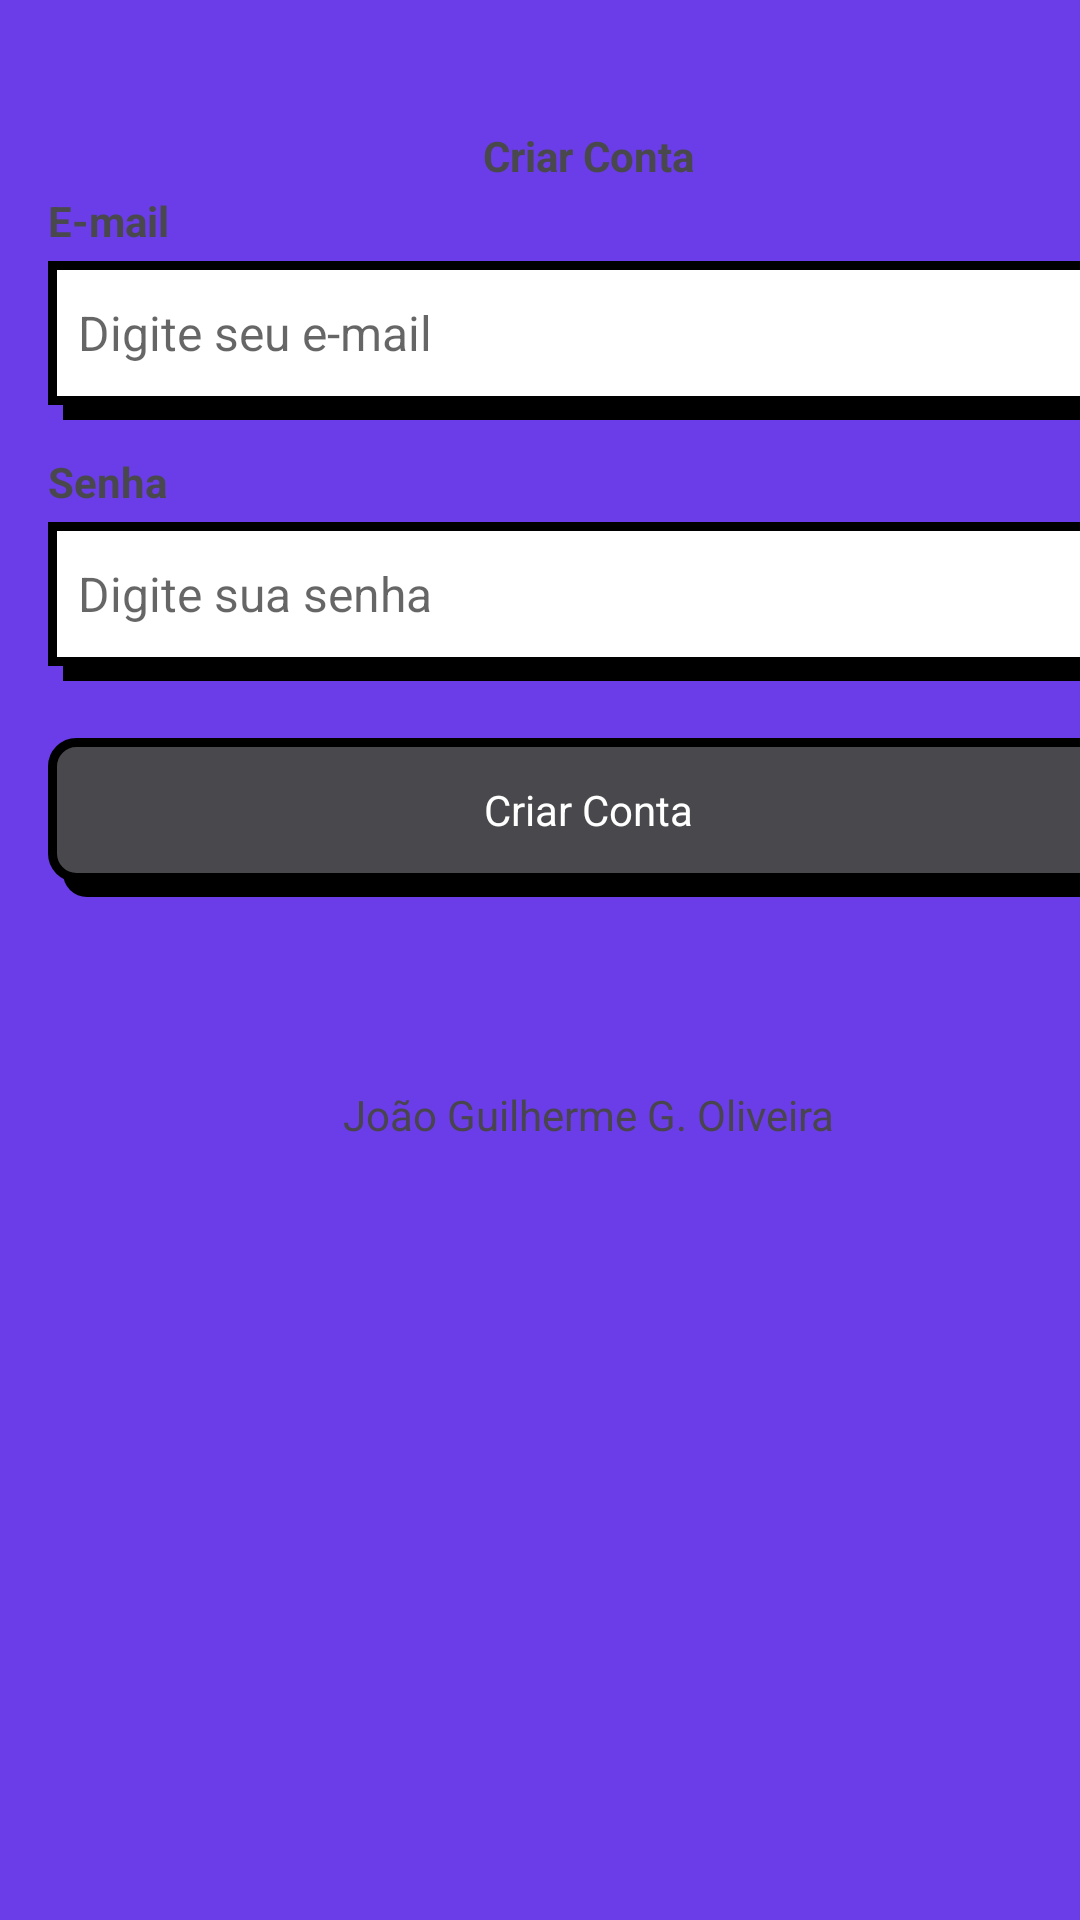

Reconstruct the res/layout file that produces this screen, plus the resources it refers to.
<!-- AndroidManifest.xml: application theme Theme.Tasks -->
<!-- res/layout/fragment_register.xml -->
<?xml version="1.0" encoding="utf-8"?>
<ScrollView xmlns:android="http://schemas.android.com/apk/res/android"
	xmlns:tools="http://schemas.android.com/tools"
	android:layout_width="match_parent"
	android:layout_height="match_parent"
	xmlns:app="http://schemas.android.com/apk/res-auto"
	tools:context=".ui.auth.RegisterFragment"
	android:fillViewport="true"
	android:clipChildren="false">

	<LinearLayout
		android:id="@+id/main"
		android:layout_width="match_parent"
		android:layout_height="wrap_content"
		android:orientation="vertical"
		android:layout_marginHorizontal="16dp"
		android:clipChildren="false">

		<com.google.android.material.appbar.MaterialToolbar
			android:id="@+id/toolbar"
			android:layout_width="match_parent"
			android:layout_height="wrap_content"
			app:navigationIcon="@drawable/ic_back"
			app:navigationIconTint="@color/primary"
			android:paddingTop="40dp"
			android:paddingStart="-20dp"
			android:paddingEnd="-20dp">

			<TextView
				android:layout_width="wrap_content"
				android:layout_height="wrap_content"
				android:text="@string/input_conta_criar"
				android:textColor="@color/primary"
				android:layout_gravity="center"
				android:textStyle="bold"/>
		</com.google.android.material.appbar.MaterialToolbar>

		<LinearLayout
			android:layout_width="match_parent"
			android:layout_height="wrap_content"
			android:orientation="vertical"
			android:clipChildren="false">

			<TextView
				android:layout_width="wrap_content"
				android:layout_height="wrap_content"
				android:text="@string/input_email_label"
				android:textStyle="bold"
				android:textColor="@color/primary"/>

			<EditText
				android:id="@+id/input_email"
				android:layout_width="match_parent"
				android:layout_height="48dp"
				android:hint="@string/input_email_placeholder"
				android:inputType="textEmailAddress"
				style="@style/EditTextTheme"
				android:layout_marginTop="4dp"
				android:autofillHints="emailAddress"/>

			<TextView
				android:layout_width="wrap_content"
				android:layout_height="wrap_content"
				android:text="@string/input_senha_label"
				android:textStyle="bold"
				android:textColor="@color/primary"
				android:layout_marginTop="16dp"/>

			<EditText
				android:id="@+id/input_senha"
				android:layout_width="match_parent"
				android:layout_height="48dp"
				android:hint="@string/input_senha_placeholder"
				android:inputType="textPassword"
				style="@style/EditTextTheme"
				android:layout_marginTop="4dp"
				android:autofillHints="password"/>

			<com.google.android.material.button.MaterialButton
				android:id="@+id/button_register"
				android:layout_width="match_parent"
				android:layout_height="wrap_content"
				android:text="@string/input_conta_criar"
				style="@style/ButtonTheme"
				android:layout_marginTop="24dp"/>

			<ProgressBar
				android:id="@+id/progress_bar"
				android:layout_width="wrap_content"
				android:layout_height="wrap_content"
				android:indeterminateTint="@color/primary"
				android:layout_gravity="center"
				android:layout_marginTop="20dp"
				tools:visibility="visible"
				android:visibility="invisible"/>
		</LinearLayout>

		<TextView
			android:id="@+id/textView"
			android:layout_width="match_parent"
			android:layout_height="wrap_content"
			android:text="@string/app_creator"
			android:textAlignment="center"/>
	</LinearLayout>

</ScrollView>
<!-- resources referenced by this layout -->
<resources>
  <color name="primary">#49494D</color>
  <string name="app_creator">João Guilherme G. Oliveira</string>
  <string name="input_conta_criar">Criar Conta</string>
  <string name="input_email_label">E-mail</string>
  <string name="input_email_placeholder">Digite seu e-mail</string>
  <string name="input_senha_label">Senha</string>
  <string name="input_senha_placeholder">Digite sua senha</string>
  <style name="ButtonTheme" parent="Theme.MaterialComponents.DayNight.NoActionBar">
  		<item name="android:background">@drawable/bg_btn</item>
  		<item name="android:textAllCaps">false</item>
  		<item name="android:textColor">@color/white</item>
  		<item name="backgroundTint">@null</item>
  	</style>
  <style name="EditTextTheme" parent="Theme.MaterialComponents.DayNight.NoActionBar">
  		<item name="android:background">@drawable/bg_edit_text</item>
  		<item name="android:padding">10dp</item>
  		<item name="android:textSize">16sp</item>
  	</style>
  <style name="Theme.Tasks" parent="Base.Theme.Tasks" />
  <!-- drawable bg_btn (drawable) -->
  <?xml version="1.0" encoding="utf-8"?>
  <layer-list xmlns:android="http://schemas.android.com/apk/res/android">
  
  	<item
  		android:left="5dp"
  		android:top="5dp"
  		android:right="-5dp"
  		android:bottom="-5dp">
  
  		<shape android:shape="rectangle" android:tintMode="multiply">
  			<solid android:color="@color/black"/>
  			<corners android:radius="8dp"/>
  		</shape>
  	</item>
  
  	<item>
  		<shape android:shape="rectangle">
  			<solid android:color="@color/primary"/>
  			<stroke android:color="@color/black" android:width="3dp"/>
  			<corners android:radius="8dp"/>
  		</shape>
  	</item>
  
  </layer-list>
  <color name="white">#FFFFFFFF</color>
  <!-- drawable bg_edit_text (drawable) -->
  <?xml version="1.0" encoding="utf-8"?>
  <layer-list xmlns:android="http://schemas.android.com/apk/res/android">
  
  	<item
  		android:left="5dp"
  		android:top="5dp"
  		android:right="-5dp"
  		android:bottom="-5dp">
  
  		<shape android:shape="rectangle">
  			<solid android:color="@color/black"/>
  		</shape>
  	</item>
  
  	<item>
  		<shape android:shape="rectangle">
  			<solid android:color="@color/white"/>
  			<stroke android:color="@color/black" android:width="3dp"/>
  		</shape>
  	</item>
  
  </layer-list>
  <style name="Base.Theme.Tasks" parent="Theme.Material3.DayNight.NoActionBar">
  		<item name="colorPrimary">@color/color_default</item>
  		<item name="colorPrimaryVariant">@color/color_default</item>
  		<item name="android:windowBackground">@color/color_default</item>
  	</style>
  <color name="black">#FF000000</color>
  <color name="color_default">#6A3DE8</color>
</resources>
